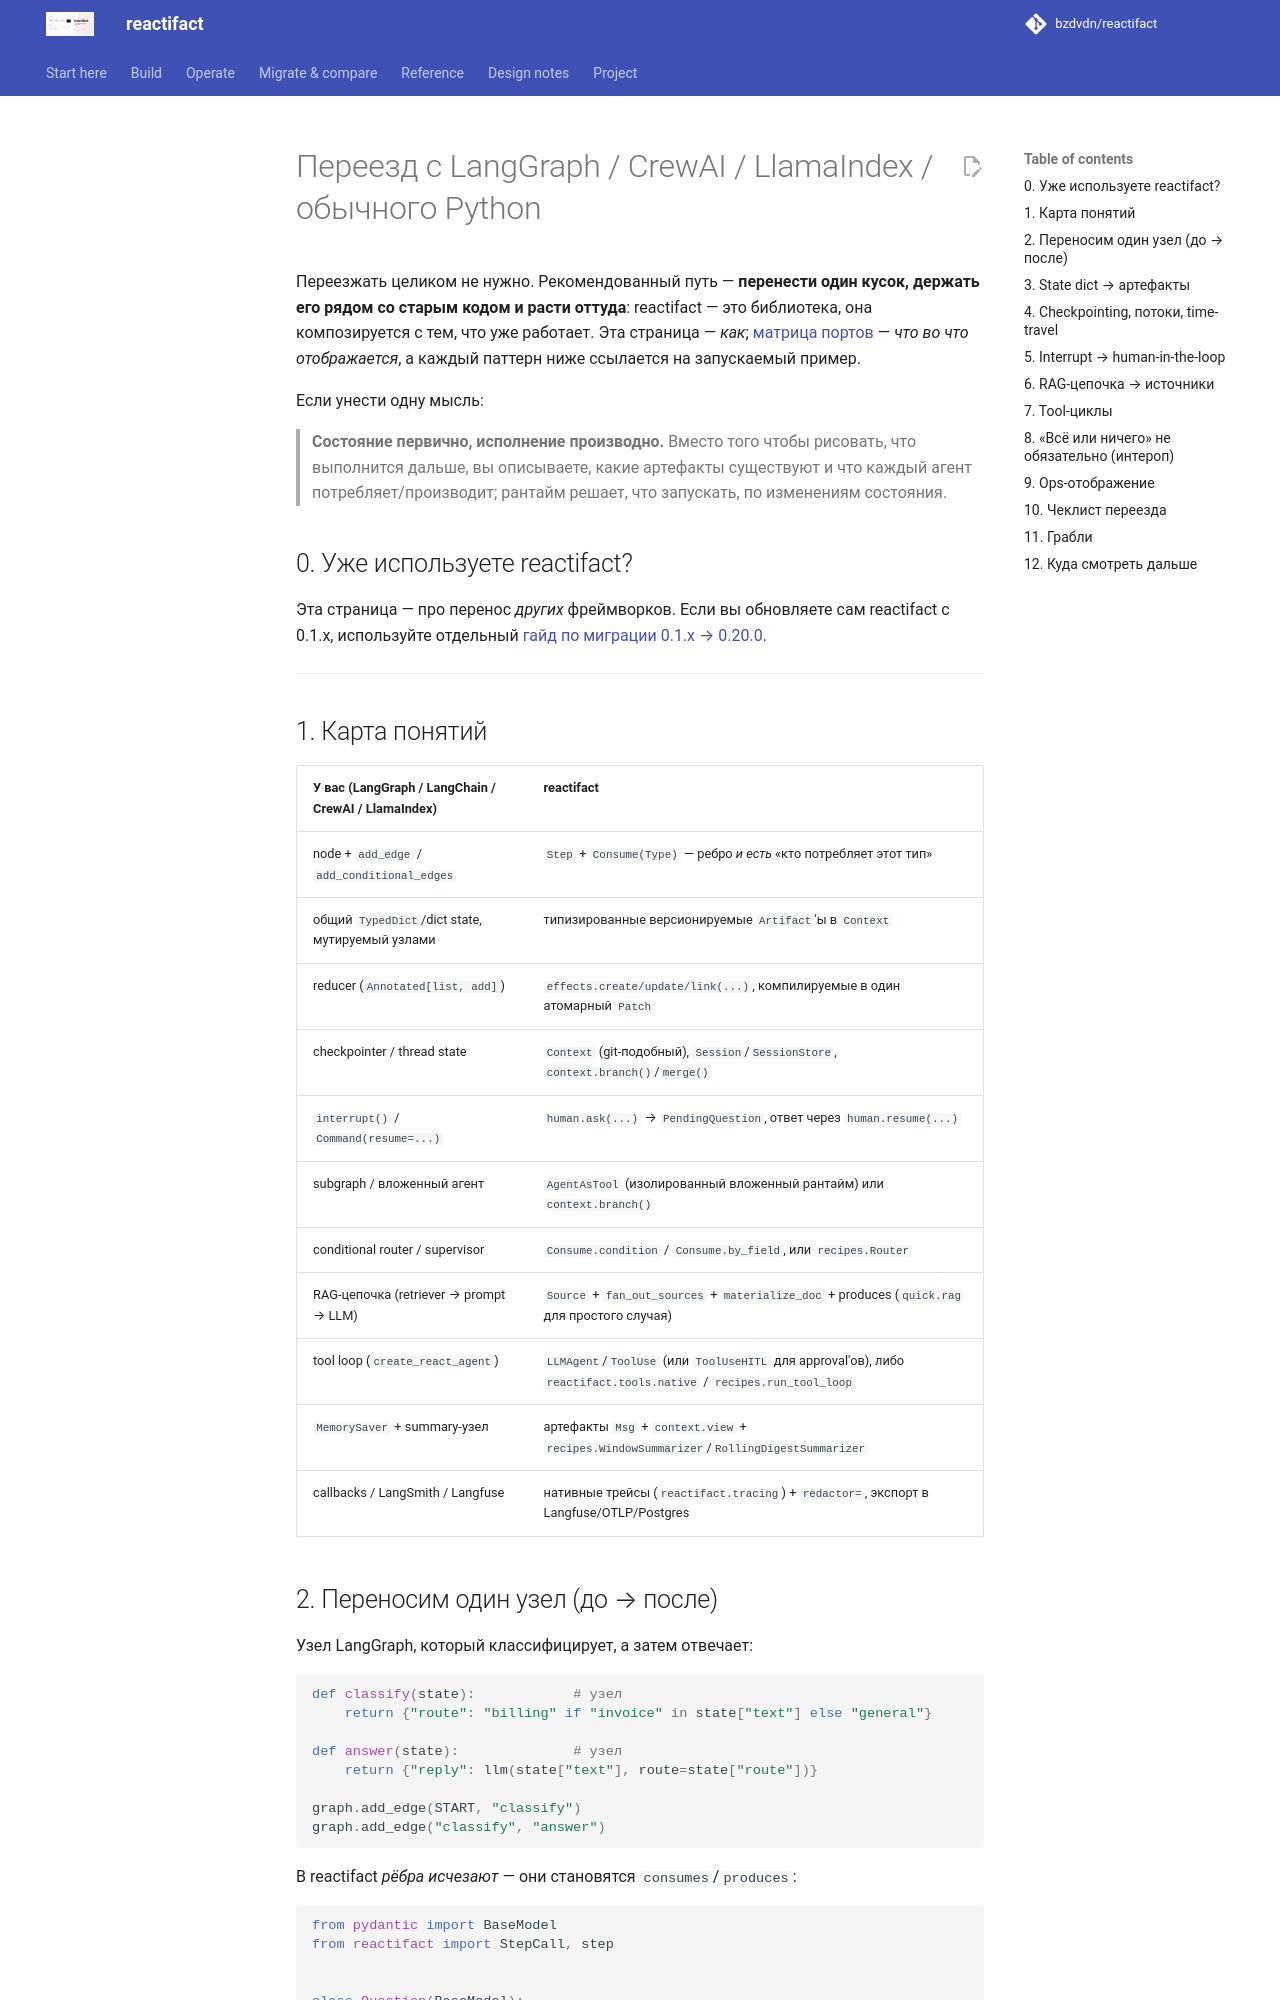

repository: bzdvdn/reactifact · page: ru/migrating/index.html · generator: mkdocs

# Переезд с LangGraph / CrewAI / LlamaIndex / обычного Python

Переезжать целиком не нужно. Рекомендованный путь — **перенести один кусок,
держать его рядом со старым кодом и расти оттуда**: reactifact — это
библиотека, она композируется с тем, что уже работает. Эта страница — *как*;
[матрица портов](port-matrix.md) — *что во что отображается*, а каждый паттерн
ниже ссылается на запускаемый пример.

Если унести одну мысль:

> **Состояние первично, исполнение производно.** Вместо того чтобы рисовать, что
> выполнится дальше, вы описываете, какие артефакты существуют и что каждый
> агент потребляет/производит; рантайм решает, что запускать, по изменениям
> состояния.

## 0. Уже используете reactifact?

Эта страница — про перенос *других* фреймворков. Если вы обновляете сам
reactifact с 0.1.x, используйте отдельный
[гайд по миграции 0.1.x → 0.20.0](migration-0.20.md).

---

## 1. Карта понятий

| У вас (LangGraph / LangChain / CrewAI / LlamaIndex) | reactifact |
| --- | --- |
| node + `add_edge` / `add_conditional_edges` | `Step` + `Consume(Type)` — ребро *и есть* «кто потребляет этот тип» |
| общий `TypedDict`/dict state, мутируемый узлами | типизированные версионируемые `Artifact`'ы в `Context` |
| reducer (`Annotated[list, add]`) | `effects.create/update/link(...)`, компилируемые в один атомарный `Patch` |
| checkpointer / thread state | `Context` (git-подобный), `Session`/`SessionStore`, `context.branch()`/`merge()` |
| `interrupt()` / `Command(resume=...)` | `human.ask(...)` → `PendingQuestion`, ответ через `human.resume(...)` |
| subgraph / вложенный агент | `AgentAsTool` (изолированный вложенный рантайм) или `context.branch()` |
| conditional router / supervisor | `Consume.condition` / `Consume.by_field`, или `recipes.Router` |
| RAG-цепочка (retriever → prompt → LLM) | `Source` + `fan_out_sources` + `materialize_doc` + produces (`quick.rag` для простого случая) |
| tool loop (`create_react_agent`) | `LLMAgent`/`ToolUse` (или `ToolUseHITL` для approval'ов), либо `reactifact.tools.native` / `recipes.run_tool_loop` |
| `MemorySaver` + summary-узел | артефакты `Msg` + `context.view` + `recipes.WindowSummarizer`/`RollingDigestSummarizer` |
| callbacks / LangSmith / Langfuse | нативные трейсы (`reactifact.tracing`) + `redactor=`, экспорт в Langfuse/OTLP/Postgres |
